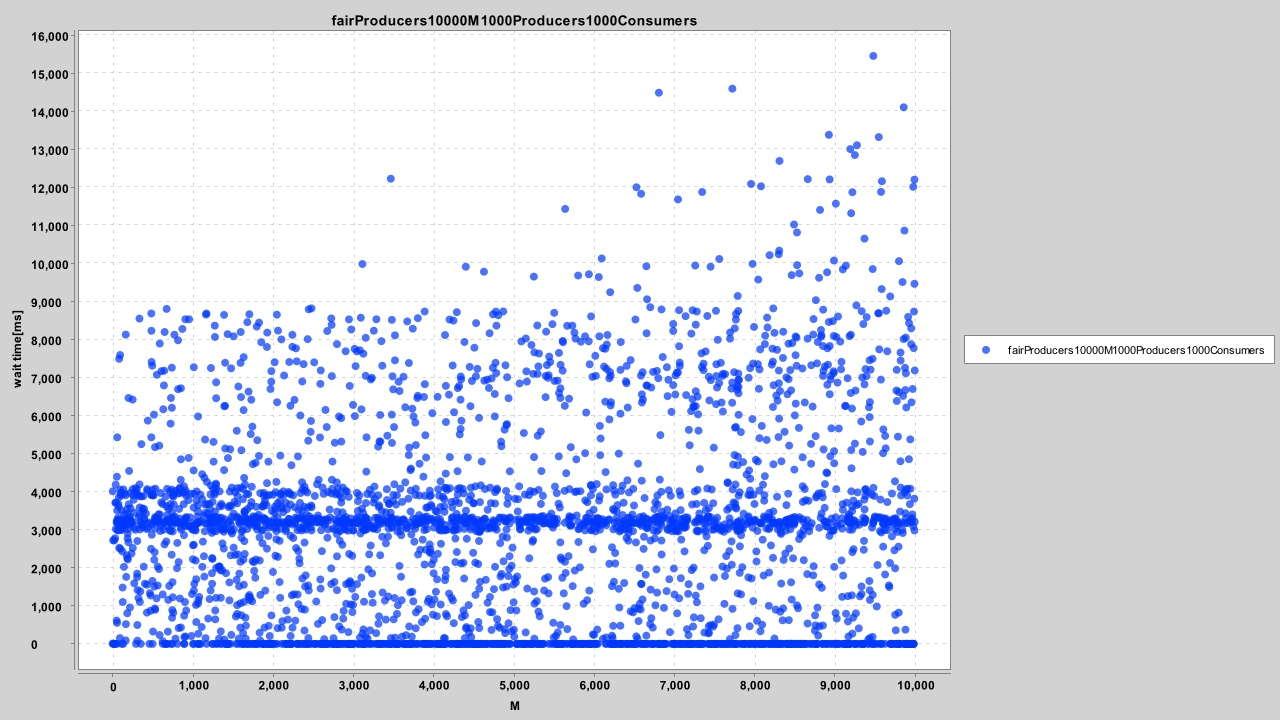

Values plotted in this chart, from the file beside it:
5305, 0.00
2793, 0.12
8896, 0.00
1059, 0.00
1293, 0.00
114, 0.00
135, 0.00
294, 0.00
28, 0.00
12, 0.00
14, 0.00
2, 9.06
55, 0.00
7403, 0.00
5743, 117.3
2640, 124.6
7697, 125.5
1841, 90.27
6113, 132.7
6545, 134.9
786, 137.2
1662, 137.3
1329, 137.1
5259, 137.2
3180, 140.6
8252, 140.6
4144, 148.1
2756, 148.1
1161, 150.8
4393, 151
3472, 152.2
6234, 152.9
9439, 152.9
6153, 169
5500, 169.9
4472, 179.8
9475, 182.9
3610, 188.4
3732, 190.2
5009, 190.9
3158, 190.8
909, 194.4
9174, 194.6
6530, 198.8
627, 68.74
1961, 206.6
983, 206.6
2221, 208.3
5529, 208.6
6227, 214.9
6655, 216.6
312, 84.40
1922, 0.00
747, 0.00
8797, 220.2
3660, 228.6
166, 91.18
588, 233.3
7765, 231.7
1482, 236.5
8086, 0.00
... 3,315 more rows
